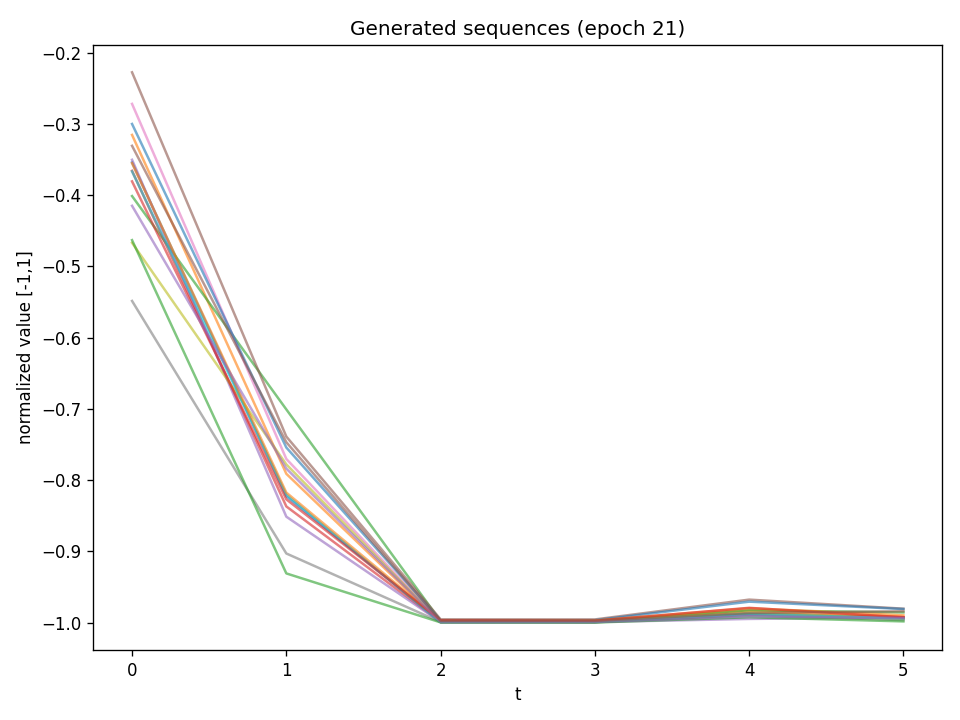

Values plotted in this chart, from the file beside it:
t0, t1, t2, t3, t4, t5
-0.3542, -0.8226, -0.9986, -0.9985, -0.9886, -0.9941
-0.3156, -0.7911, -0.9992, -0.9987, -0.9831, -0.9922
-0.4014, -0.7008, -0.9978, -0.9972, -0.9825, -0.9856
-0.366, -0.8369, -0.999, -0.9991, -0.988, -0.9921
-0.3505, -0.8512, -0.9991, -0.9991, -0.9947, -0.9926
-0.2278, -0.7388, -0.9952, -0.9954, -0.9676, -0.9803
-0.2721, -0.7702, -0.9983, -0.9988, -0.9883, -0.994
-0.5486, -0.9029, -0.9991, -0.9994, -0.9891, -0.9964
-0.467, -0.7779, -0.9989, -0.9987, -0.9862, -0.9941
-0.3668, -0.8202, -0.9994, -0.999, -0.9876, -0.9939
-0.3002, -0.7542, -0.997, -0.9964, -0.9705, -0.9808
-0.3554, -0.8174, -0.9972, -0.9969, -0.9796, -0.9897
-0.4632, -0.9308, -0.9996, -0.9998, -0.9924, -0.9982
-0.3808, -0.8269, -0.9966, -0.9973, -0.9791, -0.9923
-0.4151, -0.7838, -0.9992, -0.9991, -0.9911, -0.9934
-0.3309, -0.7467, -0.9973, -0.9974, -0.9865, -0.984
